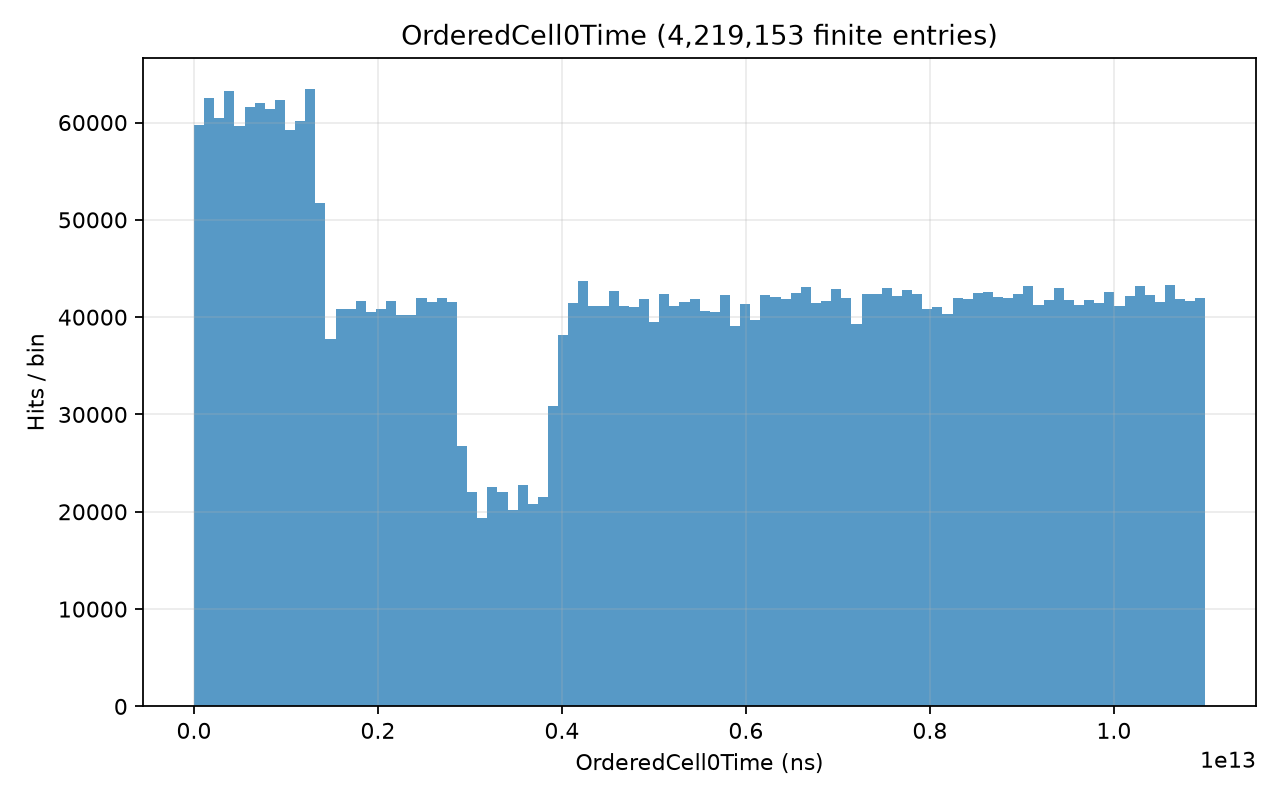

The table this chart was drawn from, first rows:
# left_edge, right_edge, count; x_origin=0; unit=ns
368569, 109951506900, 59774
109951506900, 219902645230, 62556
219902645230, 329853783561, 60461
329853783561, 439804921892, 63211
439804921892, 549756060222, 59686
549756060222, 659707198553, 61614
659707198553, 769658336884, 62000
769658336884, 879609475214, 61388
879609475214, 989560613545, 62291
989560613545, 1099511751876, 59220
1099511751876, 1209462890206, 60201
1209462890206, 1319414028537, 63447
1319414028537, 1429365166868, 51769
1429365166868, 1539316305198, 37723
1539316305198, 1649267443529, 40833
1649267443529, 1759218581859, 40884
1759218581859, 1869169720190, 41701
1869169720190, 1979120858521, 40580
1979120858521, 2089071996851, 40862
2089071996851, 2199023135182, 41624
2199023135182, 2308974273513, 40185
2308974273513, 2418925411843, 40224
2418925411843, 2528876550174, 41966
2528876550174, 2638827688505, 41542
2638827688505, 2748778826835, 42018
2748778826835, 2858729965166, 41509
2858729965166, 2968681103497, 26743
2968681103497, 3078632241827, 22051
3078632241827, 3188583380158, 19332
3188583380158, 3298534518489, 22535
3298534518489, 3408485656819, 21994
3408485656819, 3518436795150, 20136
3518436795150, 3628387933481, 22790
3628387933481, 3738339071811, 20784
3738339071811, 3848290210142, 21553
3848290210142, 3958241348472, 30826
3958241348472, 4068192486803, 38139
4068192486803, 4178143625134, 41431
4178143625134, 4288094763464, 43722
4288094763464, 4398045901795, 41181
4398045901795, 4507997040126, 41153
4507997040126, 4617948178456, 42711
4617948178456, 4727899316787, 41161
4727899316787, 4837850455118, 41071
4837850455118, 4947801593448, 41816
4947801593448, 5057752731779, 39477
5057752731779, 5167703870110, 42406
5167703870110, 5277655008440, 41181
5277655008440, 5387606146771, 41560
5387606146771, 5497557285102, 41844
5497557285102, 5607508423432, 40599
5607508423432, 5717459561763, 40536
5717459561763, 5827410700094, 42298
5827410700094, 5937361838424, 39129
5937361838424, 6047312976755, 41310
6047312976755, 6157264115085, 39666
6157264115085, 6267215253416, 42246
6267215253416, 6377166391747, 42038
6377166391747, 6487117530077, 41863
6487117530077, 6597068668408, 42488
... 40 more rows
